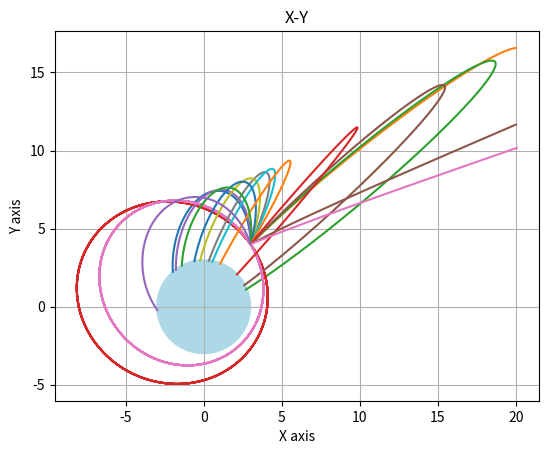

Write Python code to recreate this figure.
import matplotlib.pyplot as plt
import numpy as np
import math
h=0.1
r=3
nlines = 17

punto = [[]for i in range(nlines)]
vPunto = [[]for i in range(nlines)]
aPunto = [[]for i in range(nlines)]
j=0
for j in range(nlines):
	punto[j].append(3)
	punto[j].append(4)
	vPunto[j].append(0)
	vPunto[j].append(0.4)
	aPunto[j].append(0)
	aPunto[j].append(0)

pxPunto=[[]for i in range(nlines)]
pyPunto=[[]for i in range(nlines)]

axs = plt.subplot()
axs.set_aspect('equal')

pt = np.arange(0,400,h)
for it in range(nlines):
	if it>0:
		vPunto[it][0] = vPunto[it-1][0] + 0.37
	for t in pt:
		aPunto[it][0] = -punto[it][0] / pow(pow(punto[it][0],2) + pow(punto[it][1],2),1.5)
		aPunto[it][1] = -punto[it][1] / pow(pow(punto[it][0],2) + pow(punto[it][1],2),1.5)

		vPunto[it][0] = vPunto[it][0] + aPunto[it][0] * h
		vPunto[it][1] = vPunto[it][1] + aPunto[it][1] * h

		punto[it][0] = punto[it][0] + vPunto[it][0] * h
		punto[it][1] = punto[it][1] + vPunto[it][1] * h
		
		pxPunto[it].append(punto[it][0])
		pyPunto[it].append(punto[it][1])

		if(punto[it][0] > 20):
			break

		if(pow(punto[it][0],2) + pow(punto[it][1],2) <= pow(r,2)):
			break
		

cuerpo1 = plt.Circle((0, 0), r, color="lightblue", fill=True)
axs.add_artist(cuerpo1)

for i in range(nlines):
	plt.plot(pxPunto[i],pyPunto[i])

plt.xlabel('X axis')
plt.ylabel('Y axis')
plt.title('X-Y')
plt.grid(True)
plt.show()

